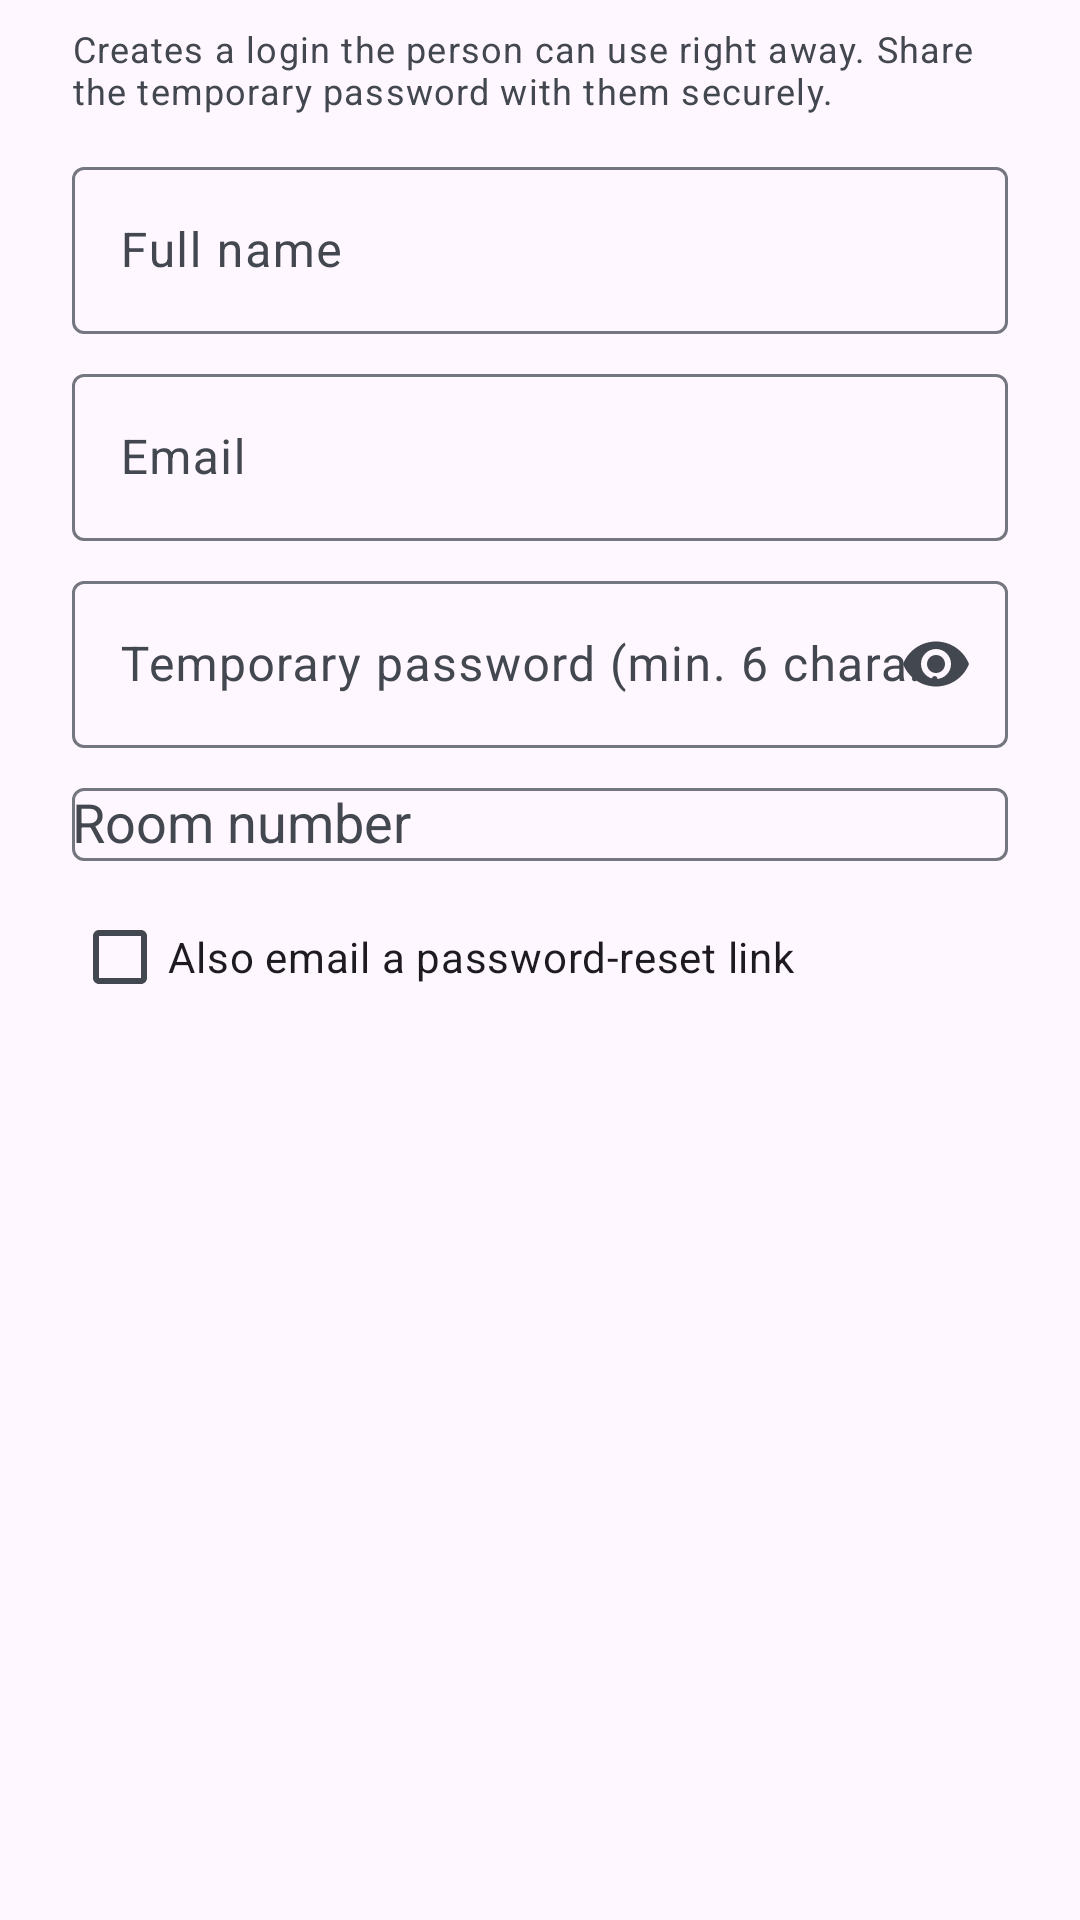

Write the Android layout XML for this screen, with the resource values it uses.
<!-- AndroidManifest.xml: application theme Theme.DormMate -->
<!-- res/layout/dialog_add_resident.xml -->
<?xml version="1.0" encoding="utf-8"?>
<ScrollView
    xmlns:android="http://schemas.android.com/apk/res/android"
    xmlns:app="http://schemas.android.com/apk/res-auto"
    android:layout_width="match_parent"
    android:layout_height="wrap_content">

    <LinearLayout
        android:layout_width="match_parent"
        android:layout_height="wrap_content"
        android:orientation="vertical"
        android:paddingHorizontal="24dp"
        android:paddingTop="8dp">

        <TextView
            android:layout_width="match_parent"
            android:layout_height="wrap_content"
            android:text="@string/add_account_note"
            android:textAppearance="?attr/textAppearanceBodySmall"
            android:textColor="?attr/colorOnSurfaceVariant" />

        <com.google.android.material.textfield.TextInputLayout
            android:id="@+id/til_add_res_name"
            style="@style/Widget.Material3.TextInputLayout.OutlinedBox"
            android:layout_width="match_parent"
            android:layout_height="wrap_content"
            android:layout_marginTop="12dp"
            android:hint="@string/add_account_name">

            <com.google.android.material.textfield.TextInputEditText
                android:id="@+id/et_add_res_name"
                android:layout_width="match_parent"
                android:layout_height="wrap_content"
                android:inputType="textPersonName|textCapWords"
                android:maxLines="1" />
        </com.google.android.material.textfield.TextInputLayout>

        <com.google.android.material.textfield.TextInputLayout
            android:id="@+id/til_add_res_email"
            style="@style/Widget.Material3.TextInputLayout.OutlinedBox"
            android:layout_width="match_parent"
            android:layout_height="wrap_content"
            android:layout_marginTop="8dp"
            android:hint="@string/add_account_email">

            <com.google.android.material.textfield.TextInputEditText
                android:id="@+id/et_add_res_email"
                android:layout_width="match_parent"
                android:layout_height="wrap_content"
                android:inputType="textEmailAddress"
                android:maxLines="1" />
        </com.google.android.material.textfield.TextInputLayout>

        <com.google.android.material.textfield.TextInputLayout
            android:id="@+id/til_add_res_password"
            style="@style/Widget.Material3.TextInputLayout.OutlinedBox"
            android:layout_width="match_parent"
            android:layout_height="wrap_content"
            android:layout_marginTop="8dp"
            android:hint="@string/add_account_password"
            app:endIconMode="password_toggle">

            <com.google.android.material.textfield.TextInputEditText
                android:id="@+id/et_add_res_password"
                android:layout_width="match_parent"
                android:layout_height="wrap_content"
                android:inputType="textPassword"
                android:maxLines="1" />
        </com.google.android.material.textfield.TextInputLayout>

        <com.google.android.material.textfield.TextInputLayout
            android:id="@+id/til_add_res_room"
            style="@style/Widget.Material3.TextInputLayout.OutlinedBox"
            android:layout_width="match_parent"
            android:layout_height="wrap_content"
            android:layout_marginTop="8dp"
            android:hint="@string/hint_room_number">

            <com.google.android.material.textfield.MaterialAutoCompleteTextView
                android:id="@+id/et_add_res_room"
                android:layout_width="match_parent"
                android:layout_height="wrap_content"
                android:inputType="textCapCharacters"
                android:maxLines="1" />
        </com.google.android.material.textfield.TextInputLayout>

        <CheckBox
            android:id="@+id/cb_add_res_reset"
            android:layout_width="match_parent"
            android:layout_height="wrap_content"
            android:layout_marginTop="8dp"
            android:layout_marginBottom="8dp"
            android:text="@string/add_account_send_reset" />
    </LinearLayout>
</ScrollView>
<!-- resources referenced by this layout -->
<resources>
  <string name="add_account_email">Email</string>
  <string name="add_account_name">Full name</string>
  <string name="add_account_note">Creates a login the person can use right away. Share the temporary password with them securely.</string>
  <string name="add_account_password">Temporary password (min. 6 characters)</string>
  <string name="add_account_send_reset">Also email a password-reset link</string>
  <string name="hint_room_number">Room number</string>
  <style name="Theme.DormMate" parent="Theme.Material3.DayNight.NoActionBar">
  
          
          <item name="colorPrimary">@color/md_theme_primary</item>
          <item name="colorOnPrimary">@color/md_theme_on_primary</item>
          <item name="colorPrimaryContainer">@color/md_theme_primary_container</item>
          <item name="colorOnPrimaryContainer">@color/md_theme_on_primary_container</item>
  
          
          <item name="colorSecondary">@color/md_theme_secondary</item>
          <item name="colorOnSecondary">@color/md_theme_on_secondary</item>
          <item name="colorSecondaryContainer">@color/md_theme_secondary_container</item>
          <item name="colorOnSecondaryContainer">@color/md_theme_on_secondary_container</item>
  
          
          <item name="colorTertiary">@color/md_theme_tertiary</item>
          <item name="colorOnTertiary">@color/md_theme_on_tertiary</item>
          <item name="colorTertiaryContainer">@color/md_theme_tertiary_container</item>
          <item name="colorOnTertiaryContainer">@color/md_theme_on_tertiary_container</item>
  
          
          <item name="colorError">@color/md_theme_error</item>
          <item name="colorOnError">@color/md_theme_on_error</item>
          <item name="colorErrorContainer">@color/md_theme_error_container</item>
          <item name="colorOnErrorContainer">@color/md_theme_on_error_container</item>
  
          
          <item name="colorSurface">@color/md_theme_surface</item>
          <item name="colorOnSurface">@color/md_theme_on_surface</item>
          <item name="colorSurfaceVariant">@color/md_theme_surface_variant</item>
          <item name="colorOnSurfaceVariant">@color/md_theme_on_surface_variant</item>
          <item name="colorOutline">@color/md_theme_outline</item>
          <item name="colorOutlineVariant">@color/md_theme_outline_variant</item>
  
          
          <item name="android:statusBarColor">?attr/colorSurface</item>
          <item name="android:windowLightStatusBar">true</item>
      </style>
  <color name="md_theme_primary">#1565C0</color>
  <color name="md_theme_on_primary">#FFFFFF</color>
  <color name="md_theme_primary_container">#D6E4FF</color>
  <color name="md_theme_on_primary_container">#001849</color>
  <color name="md_theme_secondary">#00696C</color>
  <color name="md_theme_on_secondary">#FFFFFF</color>
  <color name="md_theme_secondary_container">#6FF7FA</color>
  <color name="md_theme_on_secondary_container">#002021</color>
  <color name="md_theme_tertiary">#2E6B35</color>
  <color name="md_theme_on_tertiary">#FFFFFF</color>
  <color name="md_theme_tertiary_container">#B4F3B3</color>
  <color name="md_theme_on_tertiary_container">#00210A</color>
  <color name="md_theme_error">#BA1A1A</color>
  <color name="md_theme_on_error">#FFFFFF</color>
  <color name="md_theme_error_container">#FFDAD6</color>
  <color name="md_theme_on_error_container">#410002</color>
  <color name="md_theme_surface">#FAFCFF</color>
  <color name="md_theme_on_surface">#191C20</color>
  <color name="md_theme_surface_variant">#E0E2EC</color>
  <color name="md_theme_on_surface_variant">#43474F</color>
  <color name="md_theme_outline">#74777F</color>
  <color name="md_theme_outline_variant">#C3C7D0</color>
</resources>
